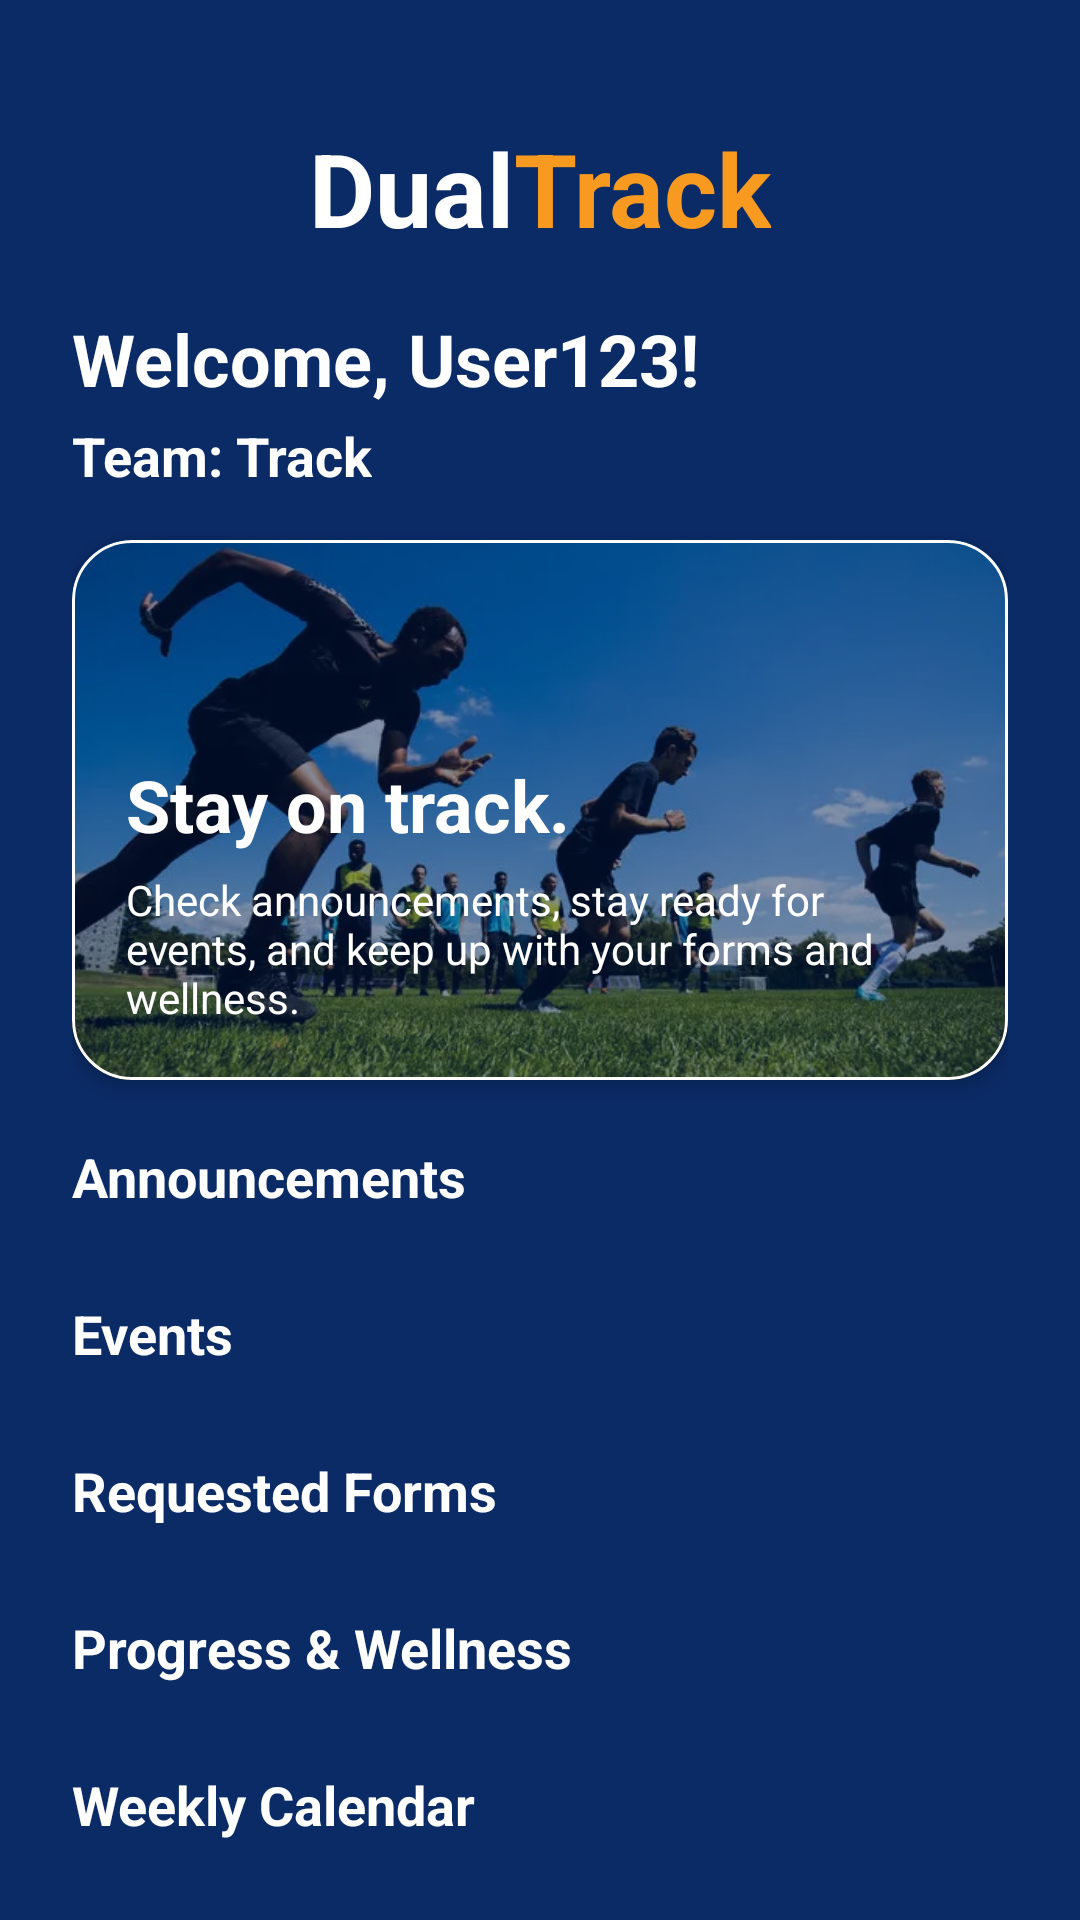

Write the Android layout XML for this screen, with the resource values it uses.
<!-- AndroidManifest.xml: application theme Theme.DualTrack -->
<!-- res/layout/fragment_home_athlete.xml -->
<?xml version="1.0" encoding="utf-8"?>
<androidx.core.widget.NestedScrollView
    xmlns:android="http://schemas.android.com/apk/res/android"
    xmlns:tools="http://schemas.android.com/tools"
    xmlns:app="http://schemas.android.com/apk/res-auto"
    android:id="@+id/nsAthleteHome"
    android:layout_width="match_parent"
    android:layout_height="match_parent"
    android:background="@color/dt_navy"
    android:fillViewport="true"
    tools:context=".ui.home.AthleteHomeFragment">

    <LinearLayout
        android:layout_width="match_parent"
        android:layout_height="wrap_content"
        android:orientation="vertical"
        android:padding="@dimen/dt_screen_pad">

        <include
            android:id="@+id/includeLogo"
            layout="@layout/include_dualtrack_logo"
            android:layout_width="wrap_content"
            android:layout_height="wrap_content"
            android:layout_gravity="center_horizontal"
            android:layout_marginTop="16dp"
            android:layout_marginBottom="18dp" />

        <TextView
            android:id="@+id/tvWelcomeTitle"
            android:layout_width="wrap_content"
            android:layout_height="wrap_content"
            android:text="Welcome, User123!"
            android:textColor="@color/dt_white"
            android:textSize="24sp"
            android:textStyle="bold"
            tools:text="Welcome, User123!" />

        <TextView
            android:id="@+id/tvTeamStatus"
            android:layout_width="wrap_content"
            android:layout_height="wrap_content"
            android:layout_marginTop="4dp"
            android:layout_marginBottom="16dp"
            android:text="Team: Track"
            android:textColor="@color/dt_white"
            android:textSize="18sp"
            android:textStyle="bold"
            tools:text="Team: Baseball" />

        <com.google.android.material.card.MaterialCardView
            android:id="@+id/cardHero"
            android:layout_width="match_parent"
            android:layout_height="180dp"
            android:layout_marginBottom="20dp"
            app:cardCornerRadius="20dp"
            app:cardElevation="4dp"
            app:strokeColor="@color/dt_white_60"
            app:strokeWidth="1dp">

            <FrameLayout
                android:layout_width="match_parent"
                android:layout_height="match_parent">

                <ImageView
                    android:id="@+id/ivHeroBanner"
                    android:layout_width="match_parent"
                    android:layout_height="match_parent"
                    android:contentDescription="@string/app_name"
                    android:scaleType="centerCrop"
                    android:src="@drawable/banner_athlete_home" />

                <View
                    android:layout_width="match_parent"
                    android:layout_height="match_parent"
                    android:background="#7A001A4D" />

                <LinearLayout
                    android:layout_width="match_parent"
                    android:layout_height="match_parent"
                    android:gravity="bottom"
                    android:orientation="vertical"
                    android:padding="18dp">

                    <TextView
                        android:layout_width="wrap_content"
                        android:layout_height="wrap_content"
                        android:text="Stay on track."
                        android:textColor="@color/dt_white"
                        android:textSize="24sp"
                        android:textStyle="bold" />

                    <TextView
                        android:layout_width="match_parent"
                        android:layout_height="wrap_content"
                        android:layout_marginTop="6dp"
                        android:text="Check announcements, stay ready for events, and keep up with your forms and wellness."
                        android:textColor="@color/dt_white"
                        android:textSize="14sp" />

                </LinearLayout>

            </FrameLayout>

        </com.google.android.material.card.MaterialCardView>

        <TextView
            android:id="@+id/tvAnnouncementsHeader"
            android:layout_width="match_parent"
            android:layout_height="wrap_content"
            android:layout_marginBottom="@dimen/dt_gap_sm"
            android:text="Announcements"
            android:textColor="@color/dt_white"
            android:textSize="18sp"
            android:textStyle="bold" />

        <androidx.recyclerview.widget.RecyclerView
            android:id="@+id/rvAnnouncements"
            android:layout_width="match_parent"
            android:layout_height="wrap_content"
            android:layout_marginBottom="@dimen/dt_gap_lg"
            android:overScrollMode="never"
            tools:listitem="@layout/item_home_square_card" />

        <TextView
            android:id="@+id/tvEventsHeader"
            android:layout_width="match_parent"
            android:layout_height="wrap_content"
            android:layout_marginBottom="@dimen/dt_gap_sm"
            android:text="Events"
            android:textColor="@color/dt_white"
            android:textSize="18sp"
            android:textStyle="bold" />

        <androidx.recyclerview.widget.RecyclerView
            android:id="@+id/rvTasks"
            android:layout_width="match_parent"
            android:layout_height="wrap_content"
            android:layout_marginBottom="@dimen/dt_gap_lg"
            android:overScrollMode="never"
            tools:listitem="@layout/item_home_square_card" />

        <TextView
            android:id="@+id/tvRequestedFormsHeader"
            android:layout_width="match_parent"
            android:layout_height="wrap_content"
            android:layout_marginBottom="@dimen/dt_gap_sm"
            android:text="Requested Forms"
            android:textColor="@color/dt_white"
            android:textSize="18sp"
            android:textStyle="bold" />

        <androidx.recyclerview.widget.RecyclerView
            android:id="@+id/rvRequestedForms"
            android:layout_width="match_parent"
            android:layout_height="wrap_content"
            android:layout_marginBottom="@dimen/dt_gap_lg"
            android:overScrollMode="never"
            tools:listitem="@layout/item_home_square_card" />

        <TextView
            android:id="@+id/tvWellnessHeader"
            android:layout_width="match_parent"
            android:layout_height="wrap_content"
            android:layout_marginBottom="@dimen/dt_gap_sm"
            android:text="Progress &amp; Wellness"
            android:textColor="@color/dt_white"
            android:textSize="18sp"
            android:textStyle="bold" />

        <androidx.recyclerview.widget.RecyclerView
            android:id="@+id/rvWellness"
            android:layout_width="match_parent"
            android:layout_height="wrap_content"
            android:layout_marginBottom="@dimen/dt_gap_lg"
            android:overScrollMode="never"
            tools:listitem="@layout/item_home_square_card" />

        <TextView
            android:id="@+id/tvCalendarHeader"
            android:layout_width="match_parent"
            android:layout_height="wrap_content"
            android:layout_marginBottom="@dimen/dt_gap_sm"
            android:text="Weekly Calendar"
            android:textColor="@color/dt_white"
            android:textSize="18sp"
            android:textStyle="bold" />

        <androidx.recyclerview.widget.RecyclerView
            android:id="@+id/rvCalendar"
            android:layout_width="match_parent"
            android:layout_height="wrap_content"
            android:layout_marginBottom="@dimen/dt_gap_lg"
            android:overScrollMode="never"
            tools:listitem="@layout/item_home_square_card" />

        <TextView
            android:id="@+id/tvFormsHeader"
            android:layout_width="match_parent"
            android:layout_height="wrap_content"
            android:layout_marginBottom="@dimen/dt_gap_sm"
            android:text="Forms"
            android:textColor="@color/dt_white"
            android:textSize="18sp"
            android:textStyle="bold" />

        <androidx.recyclerview.widget.RecyclerView
            android:id="@+id/rvForms"
            android:layout_width="match_parent"
            android:layout_height="wrap_content"
            android:layout_marginBottom="@dimen/dt_gap_lg"
            android:overScrollMode="never"
            tools:listitem="@layout/item_home_square_card" />

    </LinearLayout>

</androidx.core.widget.NestedScrollView>
<!-- res/layout/include_dualtrack_logo.xml (included above) -->
<LinearLayout xmlns:android="http://schemas.android.com/apk/res/android"
    android:layout_width="wrap_content"
    android:layout_height="wrap_content"
    android:orientation="horizontal">
    <TextView
        android:id="@+id/logo_dual"
        android:layout_width="wrap_content"
        android:layout_height="wrap_content"
        android:text="Dual"
        android:textColor="@color/dt_white"
        android:textSize="34sp"
        android:textStyle="bold"/>
    <TextView
        android:id="@+id/logo_track"
        android:layout_width="wrap_content"
        android:layout_height="wrap_content"
        android:text="Track"
        android:textColor="@color/dt_orange"
        android:textSize="34sp"
        android:textStyle="bold"/>
</LinearLayout>
<!-- res/layout/item_home_square_card.xml (included above) -->
<?xml version="1.0" encoding="utf-8"?>
<com.google.android.material.card.MaterialCardView
    xmlns:android="http://schemas.android.com/apk/res/android"
    xmlns:app="http://schemas.android.com/apk/res-auto"
    android:id="@+id/cardRoot"
    android:layout_width="176dp"
    android:layout_height="220dp"
    android:layout_marginEnd="12dp"
    android:foreground="?attr/selectableItemBackground"
    app:cardBackgroundColor="@color/dt_card"
    app:cardCornerRadius="18dp"
    app:cardElevation="4dp"
    app:cardUseCompatPadding="true"
    app:strokeColor="@color/dt_white_60"
    app:strokeWidth="1dp">

    <LinearLayout
        android:layout_width="match_parent"
        android:layout_height="match_parent"
        android:orientation="vertical">

        <FrameLayout
            android:layout_width="match_parent"
            android:layout_height="104dp">

            <ImageView
                android:id="@+id/ivIcon"
                android:layout_width="match_parent"
                android:layout_height="match_parent"
                android:adjustViewBounds="false"
                android:contentDescription="@string/app_name"
                android:scaleType="centerCrop"
                android:src="@drawable/ic_item_placeholder" />

            <View
                android:id="@+id/viewImageOverlay"
                android:layout_width="match_parent"
                android:layout_height="match_parent"
                android:background="#22000000" />

            <ImageView
                android:id="@+id/ivArrow"
                android:layout_width="18dp"
                android:layout_height="18dp"
                android:layout_gravity="top|end"
                android:layout_margin="10dp"
                android:alpha="0.9"
                android:src="@android:drawable/ic_media_next"
                android:tint="@color/dt_white" />
        </FrameLayout>

        <LinearLayout
            android:layout_width="match_parent"
            android:layout_height="0dp"
            android:layout_weight="1"
            android:orientation="vertical"
            android:paddingStart="14dp"
            android:paddingTop="12dp"
            android:paddingEnd="14dp"
            android:paddingBottom="14dp">

            <TextView
                android:id="@+id/tvTitle"
                android:layout_width="match_parent"
                android:layout_height="wrap_content"
                android:maxLines="2"
                android:textColor="@color/dt_white"
                android:textSize="18sp"
                android:textStyle="bold" />

            <TextView
                android:id="@+id/tvSubtitle"
                android:layout_width="match_parent"
                android:layout_height="wrap_content"
                android:layout_marginTop="6dp"
                android:maxLines="2"
                android:textColor="@color/dt_hint"
                android:textSize="12sp" />

        </LinearLayout>

    </LinearLayout>

</com.google.android.material.card.MaterialCardView>
<!-- resources referenced by this layout -->
<resources>
  <color name="dt_card">#0E357A</color>
  <color name="dt_hint">#CFD8E3</color>
  <color name="dt_navy">#0B2B66</color>
  <color name="dt_orange">#F79A1F</color>
  <color name="dt_white">#FFFFFF</color>
  <color name="dt_white_60">#FFFFFF</color>
  <dimen name="dt_gap_lg">20dp</dimen>
  <dimen name="dt_gap_sm">8dp</dimen>
  <dimen name="dt_screen_pad">24dp</dimen>
  <!-- drawable banner_athlete_home: jpg bitmap (drawable, 36296 bytes) -->
  <!-- drawable ic_item_placeholder (drawable) -->
  <vector xmlns:android="http://schemas.android.com/apk/res/android"
      android:width="96dp"
      android:height="96dp"
      android:viewportWidth="96"
      android:viewportHeight="96">
  
    
    <path
        android:fillColor="#E8E2EE"
        android:pathData="M12,0h72c6.6,0 12,5.4 12,12v72c0,6.6 -5.4,12 -12,12h-72c-6.6,0 -12,-5.4 -12,-12v-72c0,-6.6 5.4,-12 12,-12z"/>
  
    
    <path android:fillColor="#B9B0C3" android:pathData="M48,20a12,12 0 1,0 0,24a12,12 0 1,0 0,-24"/>
    <path android:fillColor="#B9B0C3" android:pathData="M30,56h36v20h-36z"/>
  </vector>
  <string name="app_name">DualTrack</string>
  <style name="Theme.DualTrack" parent="Theme.MaterialComponents.Light.NoActionBar">
          <item name="android:statusBarColor">@color/dt_navy</item>
          <item name="android:navigationBarColor">@color/dt_navy</item>
          <item name="android:windowBackground">@color/dt_navy</item>
          <item name="android:textColor">@color/dt_text</item>
          <item name="colorPrimary">@color/dt_orange</item>
          <item name="colorSecondary">@color/dt_orange</item>
  
          <item name="materialAlertDialogTheme">@style/ThemeOverlay.MaterialComponents.MaterialAlertDialog</item>
      </style>
  <color name="dt_text">#222222</color>
</resources>
